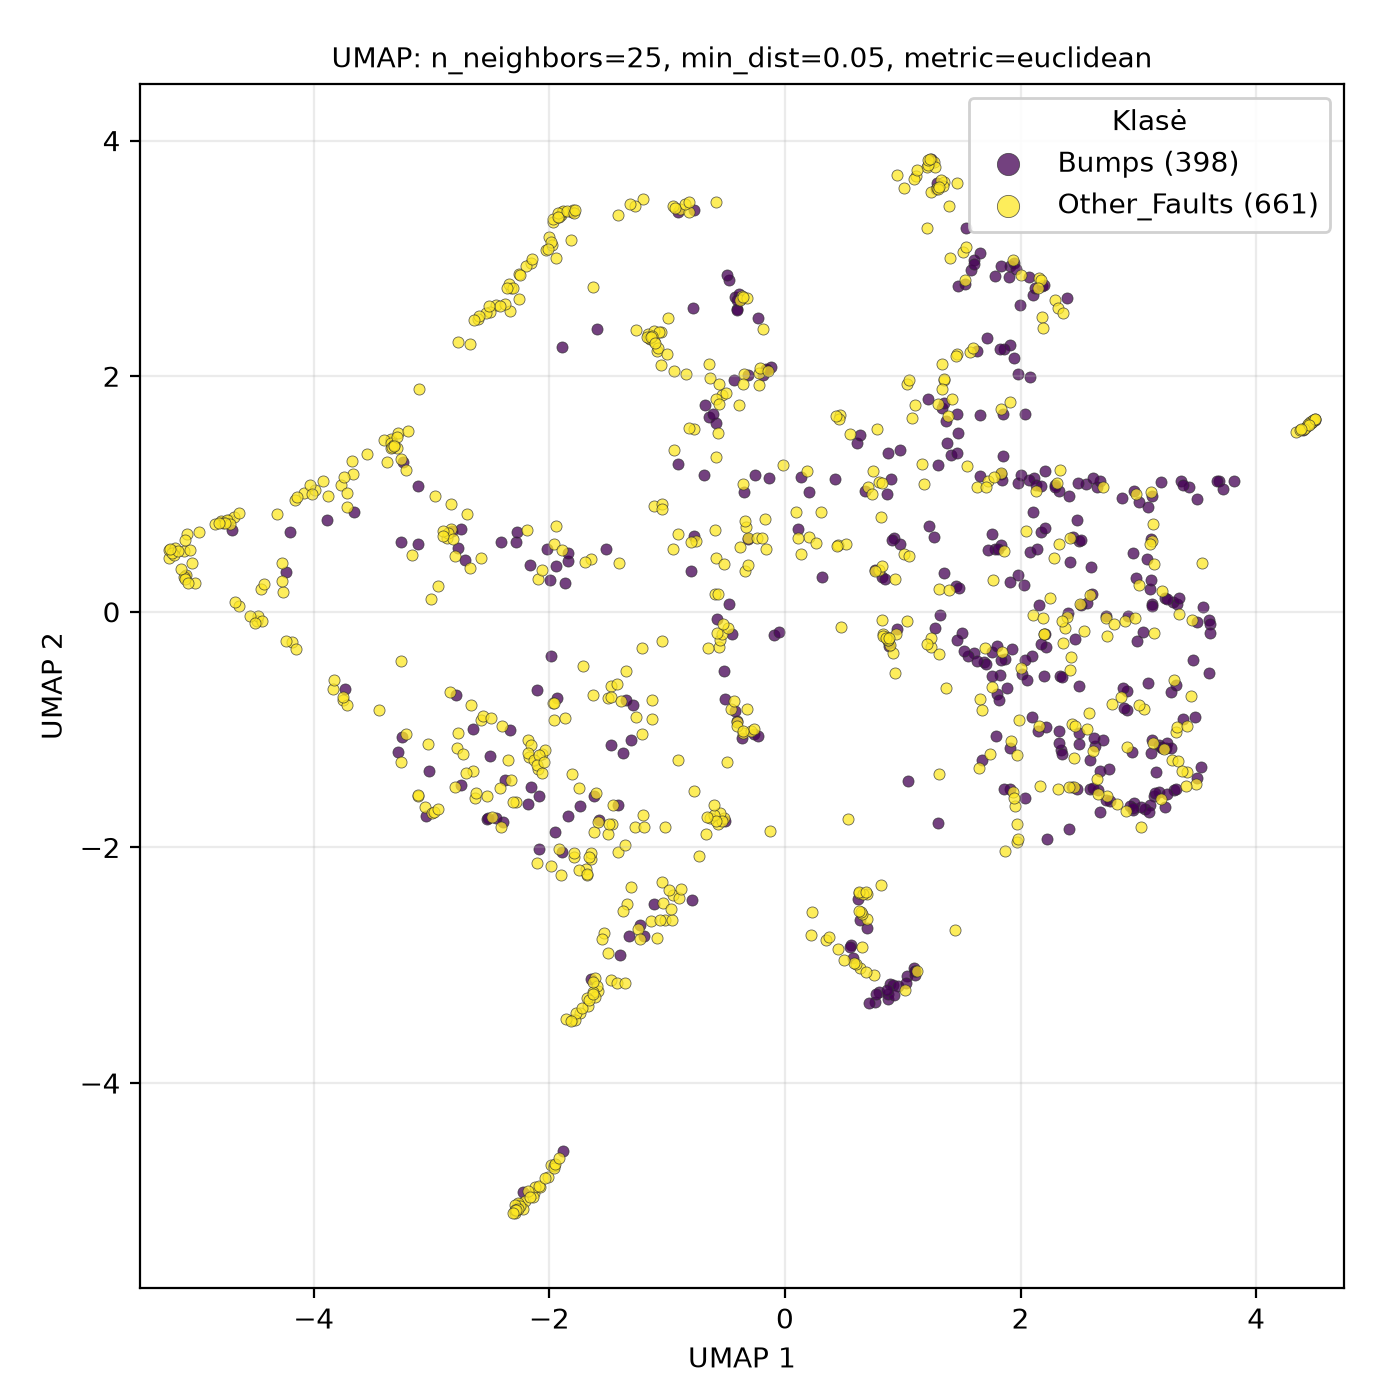

Data behind this chart, as committed beside it:
UMAP1, UMAP2, class
1.966, -1.952, Other_Faults
-1.271, -1.829, Other_Faults
3.415, -1.36, Other_Faults
2.077, 0.5083, Bumps
2.702, 1.061, Other_Faults
2.201, -0.1851, Other_Faults
-3.885, 0.7777, Bumps
1.04, -3.09, Bumps
-1.972, 3.311, Other_Faults
2.737, -0.203, Other_Faults
2.454, -1.491, Other_Faults
-0.4746, 0.06657, Bumps
3.275, -0.6825, Bumps
-3.058, -1.653, Other_Faults
0.9305, -0.5164, Other_Faults
-0.3231, -0.825, Other_Faults
2.096, -0.3788, Bumps
2.316, -1.501, Other_Faults
3.215, -1.167, Other_Faults
-1.946, 3, Other_Faults
-1.4, -2.915, Bumps
-1.25, -2.692, Other_Faults
-1.147, 2.319, Other_Faults
-0.9535, -2.407, Other_Faults
-5.012, 0.2463, Other_Faults
4.475, 1.612, Other_Faults
1.019, -3.214, Other_Faults
-2.525, -1.763, Bumps
1.911, -1.502, Bumps
-4.483, -0.07751, Other_Faults
1.544, 1.239, Other_Faults
3.534, -1.321, Bumps
-3.113, -1.564, Other_Faults
0.8926, -3.158, Bumps
0.2007, 0.6332, Other_Faults
-1.962, -4.698, Other_Faults
-0.4095, 2.568, Bumps
-2.239, -5.02, Other_Faults
-0.6356, 1.984, Other_Faults
1.371, 1.623, Bumps
-0.1829, 2.011, Bumps
-2.129, -4.932, Other_Faults
1.866, -0.3976, Bumps
2.106, 2.689, Bumps
-3.552, 1.338, Other_Faults
-0.5058, -1.779, Bumps
2.196, -0.1849, Other_Faults
-1.165, 2.357, Other_Faults
3.196, -1.592, Other_Faults
-3.214, 1.207, Other_Faults
-1.595, 2.399, Bumps
-1.042, -2.294, Other_Faults
1.836, 0.567, Bumps
1.11, 3.699, Other_Faults
-0.3722, 2.654, Bumps
1.659, -0.7374, Other_Faults
4.473, 1.613, Other_Faults
-2.18, -1.633, Bumps
2.953, -1.683, Bumps
-2.967, 0.9851, Other_Faults
... 999 more rows
